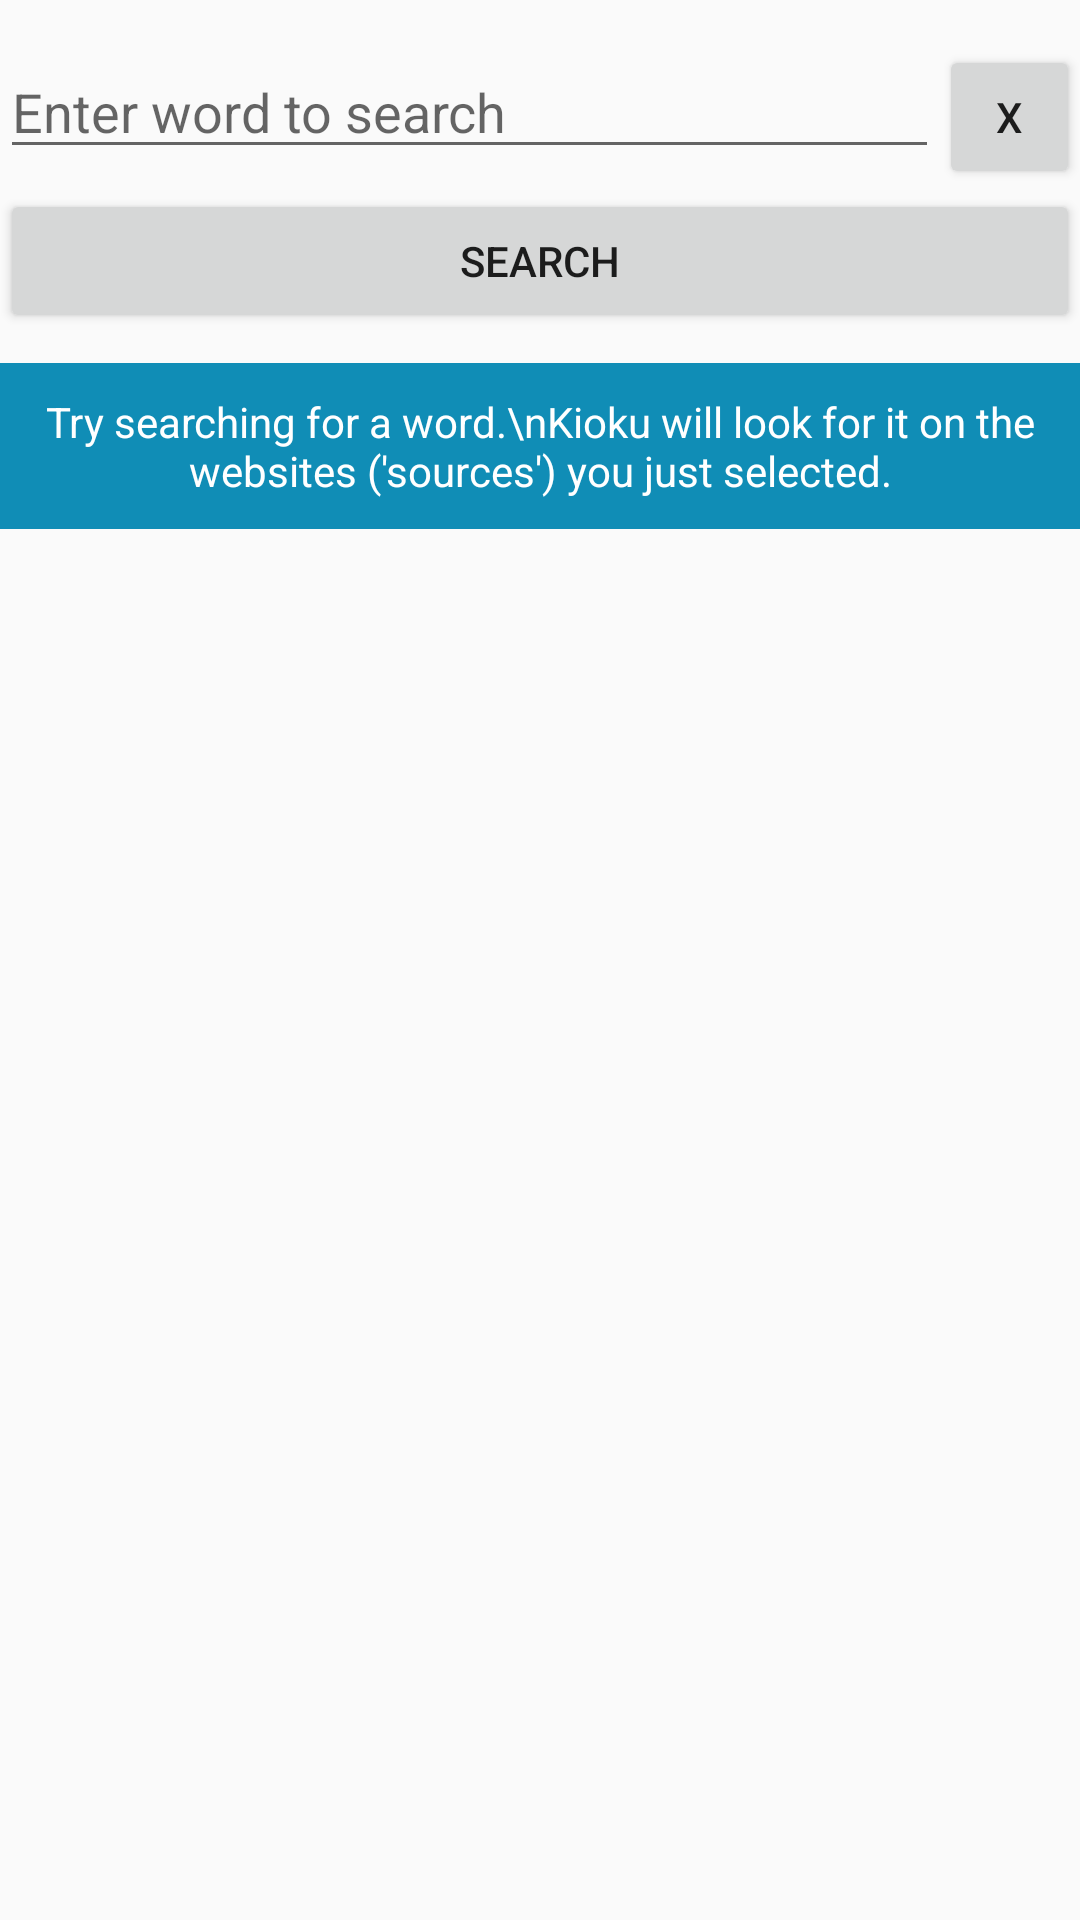

This screen was rendered from an Android layout file. Write that file and the resources it references.
<!-- AndroidManifest.xml: application theme AppTheme -->
<!-- res/layout/activity_search.xml -->
<LinearLayout xmlns:android="http://schemas.android.com/apk/res/android"
    xmlns:tools="http://schemas.android.com/tools"
    android:layout_width="match_parent"
    android:layout_height="match_parent"
    android:layout_marginLeft="20dp"
    android:layout_marginRight="20dp"
    android:orientation="vertical"
    tools:context=".WordCreate">

    


    
    

    

    
    <LinearLayout
        android:layout_width="match_parent"
        android:layout_height="wrap_content"
        android:paddingTop="10dp"
        android:layout_marginTop="5dp"
        android:orientation="horizontal">
        <EditText
            android:id="@+id/main_edittext"
            android:layout_width="0dp"
            android:layout_height="wrap_content"
            android:layout_weight="4"
            android:hint="Enter word to search"
            android:inputType="text"
            android:imeOptions="actionSearch" />
        <Button
            android:id="@+id/main_edittext_clear"
            android:layout_width="0dp"
            android:layout_height="wrap_content"
            android:layout_weight="0.6"
            android:text="X" />
    </LinearLayout>

    


    <Button
        android:id="@+id/search_button"
        android:layout_width="match_parent"
        android:layout_height="wrap_content"
        android:text="@string/search_button" />

    <RelativeLayout
        android:layout_width="match_parent"
        android:layout_height="wrap_content"
        android:layout_marginTop="10dp"
        android:background="#108DB6">
        <TextView
            android:id="@+id/search_hint"
            android:layout_width="match_parent"
            android:layout_height="wrap_content"
            android:layout_margin="10dp"
            android:gravity="center"
            android:textColor="#fff"
            android:text="Try searching for a word.\nKioku will look for it on the websites ('sources') you just selected."/>
    </RelativeLayout>
</LinearLayout>
<!-- resources referenced by this layout -->
<resources>
  <string name="search_button">Search</string>
  <style name="AppTheme" parent="Theme.AppCompat.Light.DarkActionBar">
          
      </style>
</resources>
